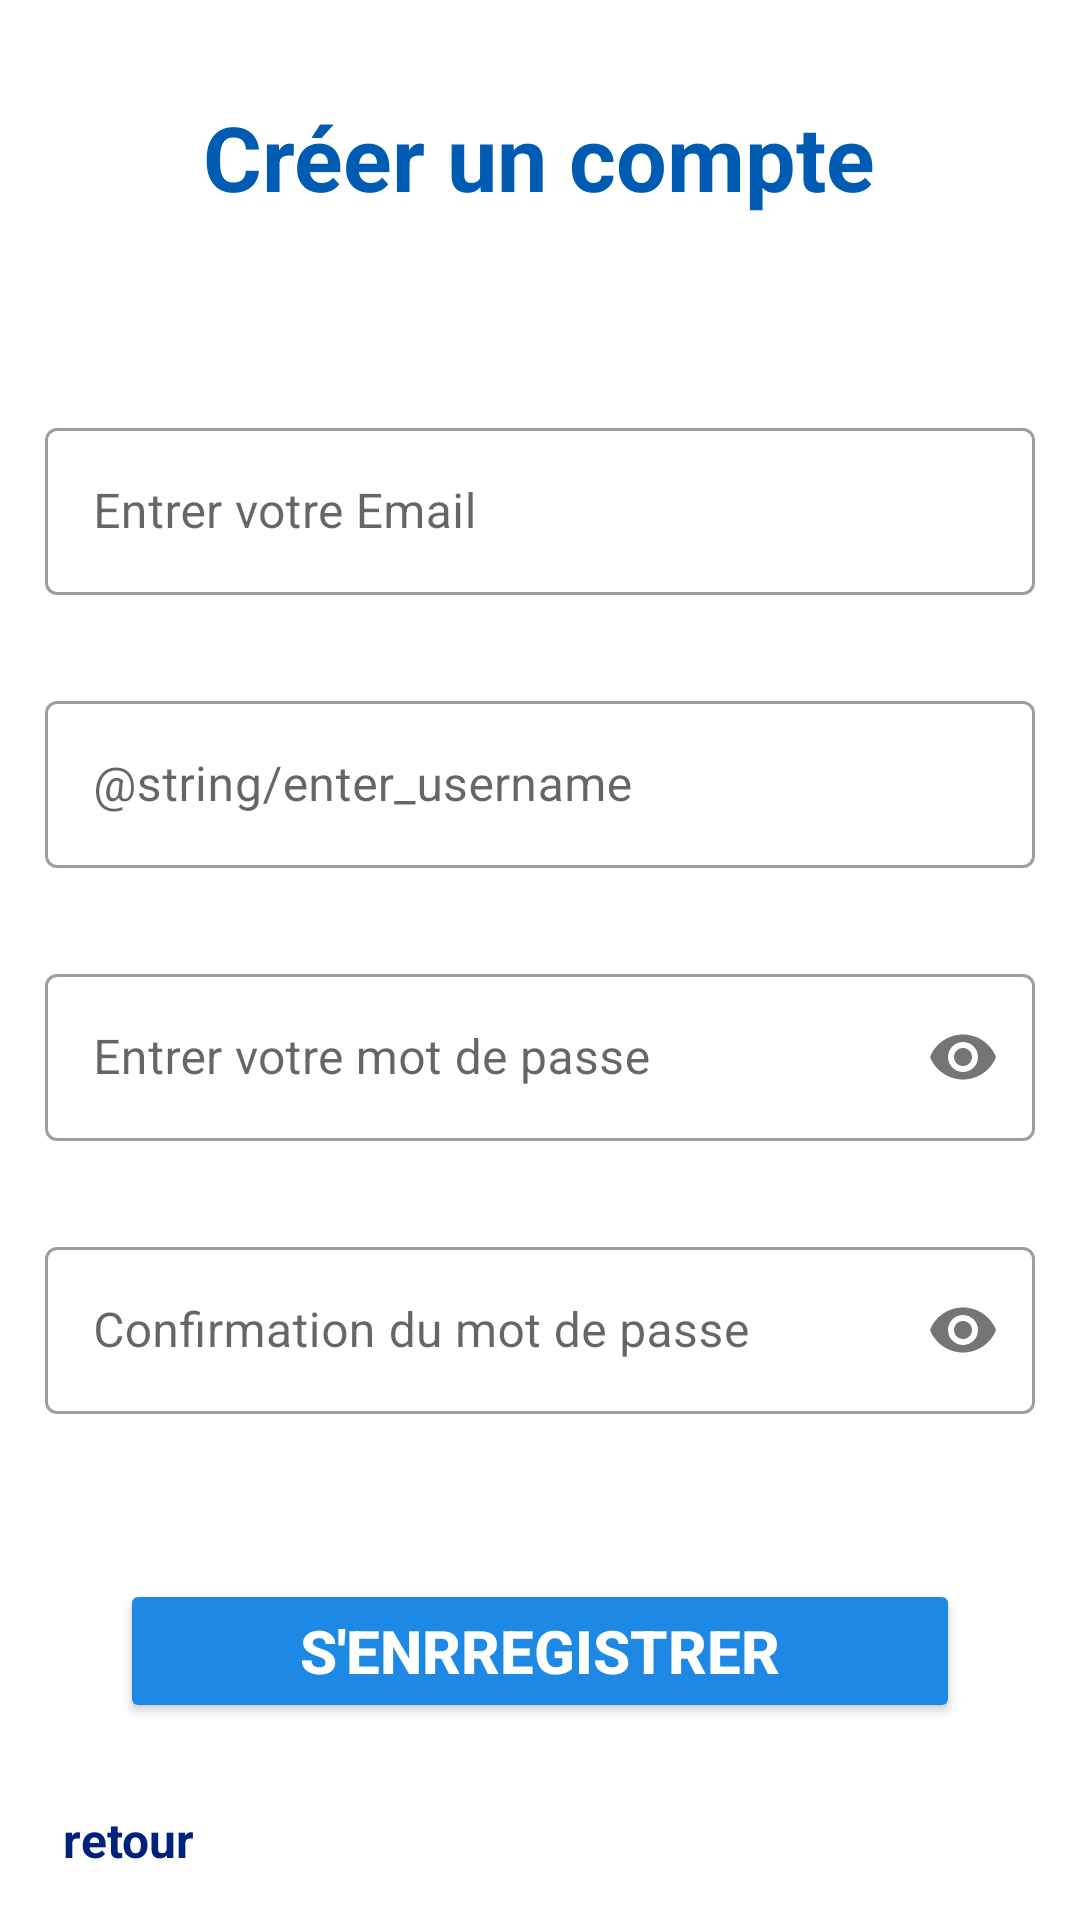

Layout XML and referenced resources for this Android screen:
<!-- AndroidManifest.xml: application theme Theme.Troc -->
<!-- res/layout/activity_sign_up.xml -->
<?xml version="1.0" encoding="utf-8"?>
<androidx.constraintlayout.widget.ConstraintLayout xmlns:android="http://schemas.android.com/apk/res/android"
    xmlns:app="http://schemas.android.com/apk/res-auto"
    xmlns:tools="http://schemas.android.com/tools"
    android:layout_width="match_parent"
    android:layout_height="match_parent"
    tools:context=".auth.SignUpActivity">

    <LinearLayout
        android:id="@+id/emailFieldSignUp"
        android:layout_width="match_parent"
        android:layout_height="match_parent"
        android:gravity="center_horizontal"
        android:orientation="vertical">

        <TextView
            android:id="@+id/tv_signup_title"
            android:layout_width="wrap_content"
            android:layout_height="wrap_content"
            android:layout_marginTop="32dp"
            android:layout_marginBottom="50dp"
            android:text="Créer un compte"
            android:textColor="@color/secondaryDarkColor"
            android:textSize="@dimen/page_title"
            android:textStyle="bold" />

        <com.google.android.material.textfield.TextInputLayout
            style="@style/Widget.MaterialComponents.TextInputLayout.OutlinedBox"
            android:layout_width="match_parent"
            android:layout_height="wrap_content"
            android:layout_margin="15dp"
            android:gravity="center">

            <com.google.android.material.textfield.TextInputEditText
                android:id="@+id/et_signup_email"
                android:layout_width="match_parent"
                android:layout_height="wrap_content"

                android:hint="@string/enter_email"
                android:inputType="textEmailAddress"
                android:textColor="@color/black"
                android:textSize="@dimen/textSize" />

        </com.google.android.material.textfield.TextInputLayout>

        <com.google.android.material.textfield.TextInputLayout
            style="@style/Widget.MaterialComponents.TextInputLayout.OutlinedBox"
            android:layout_width="match_parent"
            android:layout_height="wrap_content"
            android:layout_margin="15dp"
            android:gravity="center">

            <com.google.android.material.textfield.TextInputEditText
                android:id="@+id/et_signup_username"
                android:layout_width="match_parent"
                android:layout_height="wrap_content"

                android:hint="@string/enter_username"
                android:inputType="text"
                android:textColor="@color/black"
                android:textSize="@dimen/textSize" />

        </com.google.android.material.textfield.TextInputLayout>

        <com.google.android.material.textfield.TextInputLayout
            style="@style/Widget.MaterialComponents.TextInputLayout.OutlinedBox"
            android:layout_width="match_parent"
            android:layout_height="wrap_content"
            android:layout_margin="15dp"
            app:passwordToggleEnabled="true">

            <com.google.android.material.textfield.TextInputEditText
                android:id="@+id/et_signup_password"
                android:layout_width="match_parent"
                android:layout_height="wrap_content"
                android:hint="@string/enter_password"
                android:imeOptions="actionDone"
                android:inputType="textPassword"
                android:textColor="@color/black"
                android:textSize="@dimen/textSize" />

        </com.google.android.material.textfield.TextInputLayout>

        <com.google.android.material.textfield.TextInputLayout
            style="@style/Widget.MaterialComponents.TextInputLayout.OutlinedBox"
            android:layout_width="match_parent"
            android:layout_height="wrap_content"
            android:layout_margin="15dp"
            app:passwordToggleEnabled="true">

            <com.google.android.material.textfield.TextInputEditText
                android:id="@+id/et_signup_password_verification"
                android:layout_width="match_parent"
                android:layout_height="wrap_content"
                android:hint="@string/password_verification"
                android:imeOptions="actionDone"
                android:inputType="textPassword"
                android:textColor="@color/black"
                android:textSize="@dimen/textSize" />

        </com.google.android.material.textfield.TextInputLayout>

        <Button
            android:id="@+id/btn_signup"
            android:layout_width="match_parent"
            android:layout_height="wrap_content"
            android:layout_margin="40dp"
            android:backgroundTint="@color/secondaryColor"
            android:baselineAligned="false"
            android:padding="10dp"
            android:text="S'enrregistrer"
            android:textColor="@color/primaryTextColor"
            android:textSize="@dimen/title"
            android:textStyle="bold"
            app:cornerRadius="10dp" />

    </LinearLayout>

    <LinearLayout
        android:layout_width="wrap_content"
        android:layout_height="wrap_content"
        android:layout_margin="16dp"
        android:gravity="bottom"
        android:onClick="backToLogin"
        android:orientation="horizontal"
        app:layout_constraintBottom_toBottomOf="parent"
        app:layout_constraintStart_toStartOf="parent">

        <ImageView
            android:id="@+id/imageView"
            android:layout_width="wrap_content"
            android:layout_height="wrap_content"
            android:layout_weight="1"
            app:srcCompat="@drawable/ic_arrow_back_left" />

        <TextView
            android:id="@+id/newUser2"
            android:layout_width="wrap_content"
            android:layout_height="wrap_content"
            android:layout_marginLeft="5dp"
            android:text="retour"
            android:textColor="@color/primaryDarkColor"
            android:textSize="@dimen/textSize"
            android:textStyle="bold" />
    </LinearLayout>


</androidx.constraintlayout.widget.ConstraintLayout>
<!-- resources referenced by this layout -->
<resources>
  <color name="black">#FF000000</color>
  <color name="primaryDarkColor">#00227b</color>
  <color name="primaryTextColor">#ffffff</color>
  <color name="secondaryColor">#1e88e5</color>
  <color name="secondaryDarkColor">#005cb2</color>
  <dimen name="page_title">30sp</dimen>
  <dimen name="textSize">16sp</dimen>
  <dimen name="title">20sp</dimen>
  <string name="enter_email">Entrer votre Email</string>
  <string name="enter_password">Entrer votre mot de passe</string>
  <string name="password_verification">Confirmation du mot de passe</string>
  <style name="Theme.Troc" parent="Theme.MaterialComponents.DayNight.DarkActionBar">
          
          <item name="colorPrimary">#3949ab</item>
          <item name="colorPrimaryVariant">#6f74dd</item>
          <item name="colorOnPrimary">#00227b</item>
          
          <item name="colorSecondary">#1e88e5</item>
          <item name="colorSecondaryVariant">#6ab7ff</item>
          <item name="colorOnSecondary">#005cb2</item>
          <item name="android:textColorPrimary">#ffffff</item>
          <item name="android:textColorSecondary">#000000</item>
          <item name="android:editTextColor">#005cb2</item>
  
          
          <item name="android:statusBarColor">?attr/colorPrimaryVariant</item>
          
      </style>
</resources>
